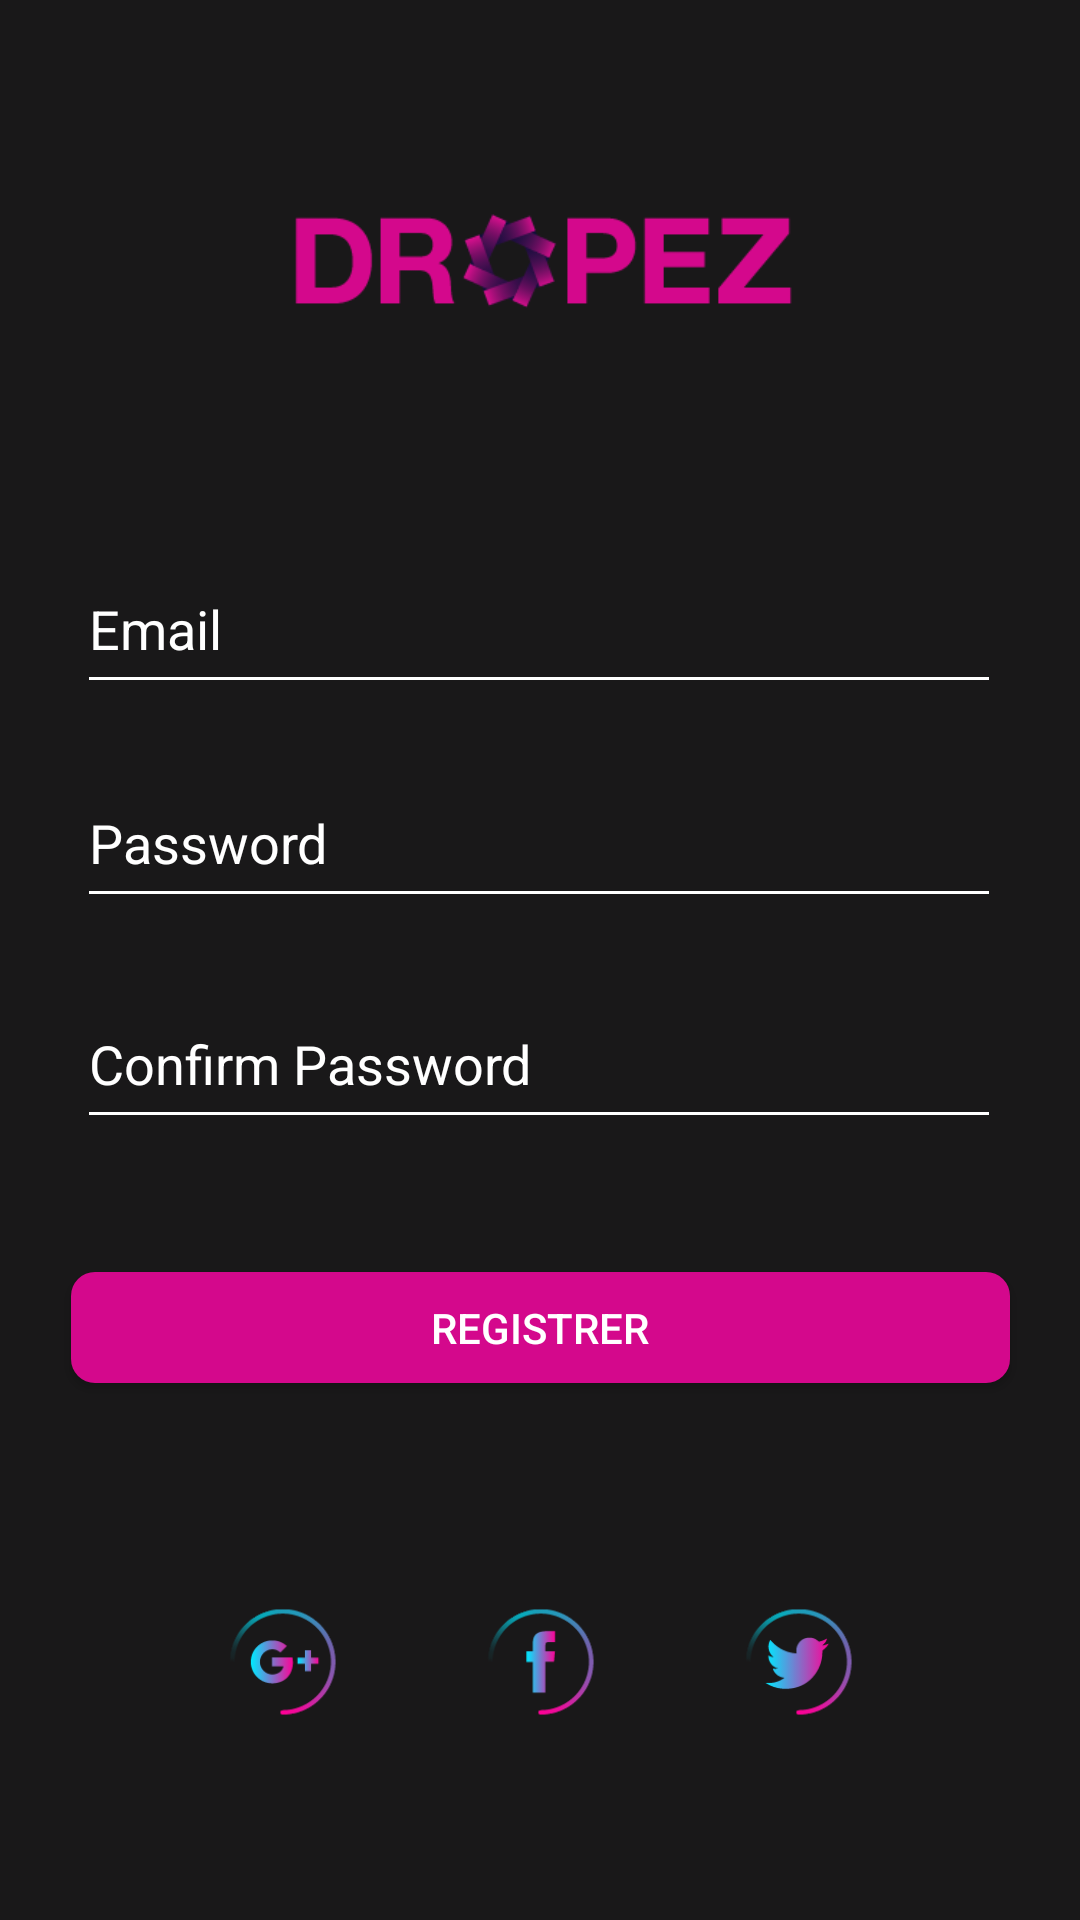

Layout XML and referenced resources for this Android screen:
<!-- AndroidManifest.xml: application theme Theme.AppCompat.Light.NoActionBar -->
<!-- res/layout/activity_registrarse.xml -->
<?xml version="1.0" encoding="utf-8"?>
<androidx.constraintlayout.widget.ConstraintLayout xmlns:android="http://schemas.android.com/apk/res/android"
    xmlns:app="http://schemas.android.com/apk/res-auto"
    xmlns:tools="http://schemas.android.com/tools"
    android:layout_width="match_parent"
    android:layout_height="match_parent"
    android:background="#191819"
    tools:context=".MainActivity">

    <ImageView
        android:id="@+id/imageView2"
        android:layout_width="252dp"
        android:layout_height="80dp"
        android:layout_marginTop="8dp"
        android:layout_marginBottom="32dp"
        app:layout_constraintBottom_toBottomOf="parent"
        app:layout_constraintEnd_toEndOf="parent"
        app:layout_constraintHorizontal_bias="0.509"
        app:layout_constraintStart_toStartOf="parent"
        app:layout_constraintTop_toTopOf="parent"
        app:layout_constraintVertical_bias="0.075"
        app:srcCompat="@drawable/applogo" />

    <EditText
        android:id="@+id/contrasena"
        android:layout_width="308dp"
        android:layout_height="53dp"
        android:layout_marginTop="20dp"
        android:backgroundTint="#FFFFFF"
        android:ems="10"
        android:hint="Password"
        android:inputType="textPassword"
        android:textColor="#FFFFFF"
        android:textColorHint="#FFFFFF"
        app:layout_constraintBottom_toBottomOf="parent"
        app:layout_constraintEnd_toEndOf="@+id/contrasenaConfirmacion"
        app:layout_constraintHorizontal_bias="0.0"
        app:layout_constraintStart_toStartOf="@+id/contrasenaConfirmacion"
        app:layout_constraintTop_toTopOf="parent"
        app:layout_constraintVertical_bias="0.411" />

    <Button
        android:id="@+id/btnregistrer"
        android:layout_width="313dp"
        android:layout_height="37dp"
        android:layout_marginTop="8dp"
        android:background="@drawable/button_rounded"
        android:onClick="irRegistrarse"
        android:text="Registrer"
        android:textColor="#FFFFFF"
        app:cornerRadius="25dp"
        app:layout_constraintBottom_toBottomOf="parent"
        app:layout_constraintLeft_toLeftOf="parent"
        app:layout_constraintRight_toRightOf="parent"
        app:layout_constraintTop_toTopOf="parent"
        app:layout_constraintVertical_bias="0.699" />

    <EditText
        android:id="@+id/contrasenaConfirmacion"
        android:layout_width="308dp"
        android:layout_height="53dp"
        android:layout_marginTop="20dp"
        android:backgroundTint="#FFFFFF"
        android:ems="10"
        android:hint="Confirm Password"
        android:inputType="textPassword"
        android:textColor="#FFFFFF"
        android:textColorHint="#FFFFFF"
        app:layout_constraintBottom_toBottomOf="parent"
        app:layout_constraintEnd_toEndOf="@+id/btnregistrer"
        app:layout_constraintHorizontal_bias="0.4"
        app:layout_constraintStart_toStartOf="@+id/btnregistrer"
        app:layout_constraintTop_toTopOf="parent"
        app:layout_constraintVertical_bias="0.541" />

    <ImageButton
        android:id="@+id/imageButton6"
        android:layout_width="50dp"
        android:layout_height="50dp"
        android:layout_marginTop="16dp"
        android:background="@drawable/button_social"
        android:scaleType="fitCenter"
        app:layout_constraintBottom_toBottomOf="parent"
        app:layout_constraintHorizontal_bias="0.778"
        app:layout_constraintLeft_toLeftOf="parent"
        app:layout_constraintRight_toRightOf="parent"
        app:layout_constraintTop_toTopOf="parent"
        app:layout_constraintVertical_bias="0.894"
        app:srcCompat="@drawable/logotwitter" />


    <ImageButton
        android:id="@+id/imageButton5"
        android:layout_width="50dp"
        android:layout_height="50dp"
        android:layout_marginTop="16dp"
        android:background="@drawable/button_social"
        android:scaleType="fitCenter"
        app:layout_constraintBottom_toBottomOf="parent"
        app:layout_constraintHorizontal_bias="0.224"
        app:layout_constraintLeft_toLeftOf="parent"
        app:layout_constraintRight_toRightOf="parent"
        app:layout_constraintTop_toTopOf="parent"
        app:layout_constraintVertical_bias="0.894"
        app:srcCompat="@drawable/logogoogle" />

    <ImageButton
        android:id="@+id/imageButton4"
        android:layout_width="50dp"
        android:layout_height="50dp"
        android:layout_marginTop="16dp"
        android:background="@drawable/button_social"
        android:scaleType="fitCenter"
        app:layout_constraintBottom_toBottomOf="parent"
        app:layout_constraintHorizontal_bias="0.501"
        app:layout_constraintLeft_toLeftOf="parent"
        app:layout_constraintRight_toRightOf="parent"
        app:layout_constraintTop_toTopOf="parent"
        app:layout_constraintVertical_bias="0.894"
        app:srcCompat="@drawable/logofacebook" />

    <androidx.constraintlayout.widget.Guideline
        android:id="@+id/guideline2"
        android:layout_width="wrap_content"
        android:layout_height="wrap_content"
        android:orientation="vertical"
        app:layout_constraintGuide_begin="50dp" />

    <androidx.constraintlayout.widget.Guideline
        android:id="@+id/guideline3"
        android:layout_width="wrap_content"
        android:layout_height="wrap_content"
        android:orientation="vertical"
        app:layout_constraintGuide_begin="361dp" />

    <EditText
        android:id="@+id/txtemail"
        android:layout_width="308dp"
        android:layout_height="53dp"
        android:layout_marginTop="20dp"
        android:backgroundTint="#FFFFFF"
        android:ems="10"
        android:hint="Email"
        android:inputType="textAutoComplete"
        android:textColor="#FFFFFF"
        android:textColorHint="#FFFFFF"
        app:layout_constraintBottom_toBottomOf="parent"
        app:layout_constraintEnd_toEndOf="@+id/contrasena"
        app:layout_constraintHorizontal_bias="0.0"
        app:layout_constraintStart_toStartOf="@+id/contrasena"
        app:layout_constraintTop_toTopOf="parent"
        app:layout_constraintVertical_bias="0.285" />

</androidx.constraintlayout.widget.ConstraintLayout>
<!-- resources referenced by this layout -->
<resources>
  <!-- drawable applogo: png bitmap (drawable, 7805 bytes) -->
  <!-- drawable button_rounded (drawable) -->
  <?xml version="1.0" encoding="utf-8"?>
  <shape xmlns:android="http://schemas.android.com/apk/res/android">
      <corners android:radius="8dp"/>
      <solid android:color="#D4088C"/>
  </shape>
  <!-- drawable button_social (drawable) -->
  <?xml version="1.0" encoding="utf-8"?>
  <shape xmlns:android="http://schemas.android.com/apk/res/android">
      <corners android:radius="25dp"/>
      <solid android:background="@android:color/transparent"/>
  </shape>
  <!-- drawable logofacebook: png bitmap (drawable, 4154 bytes) -->
  <!-- drawable logogoogle: png bitmap (drawable, 5038 bytes) -->
  <!-- drawable logotwitter: png bitmap (drawable, 5185 bytes) -->
</resources>
